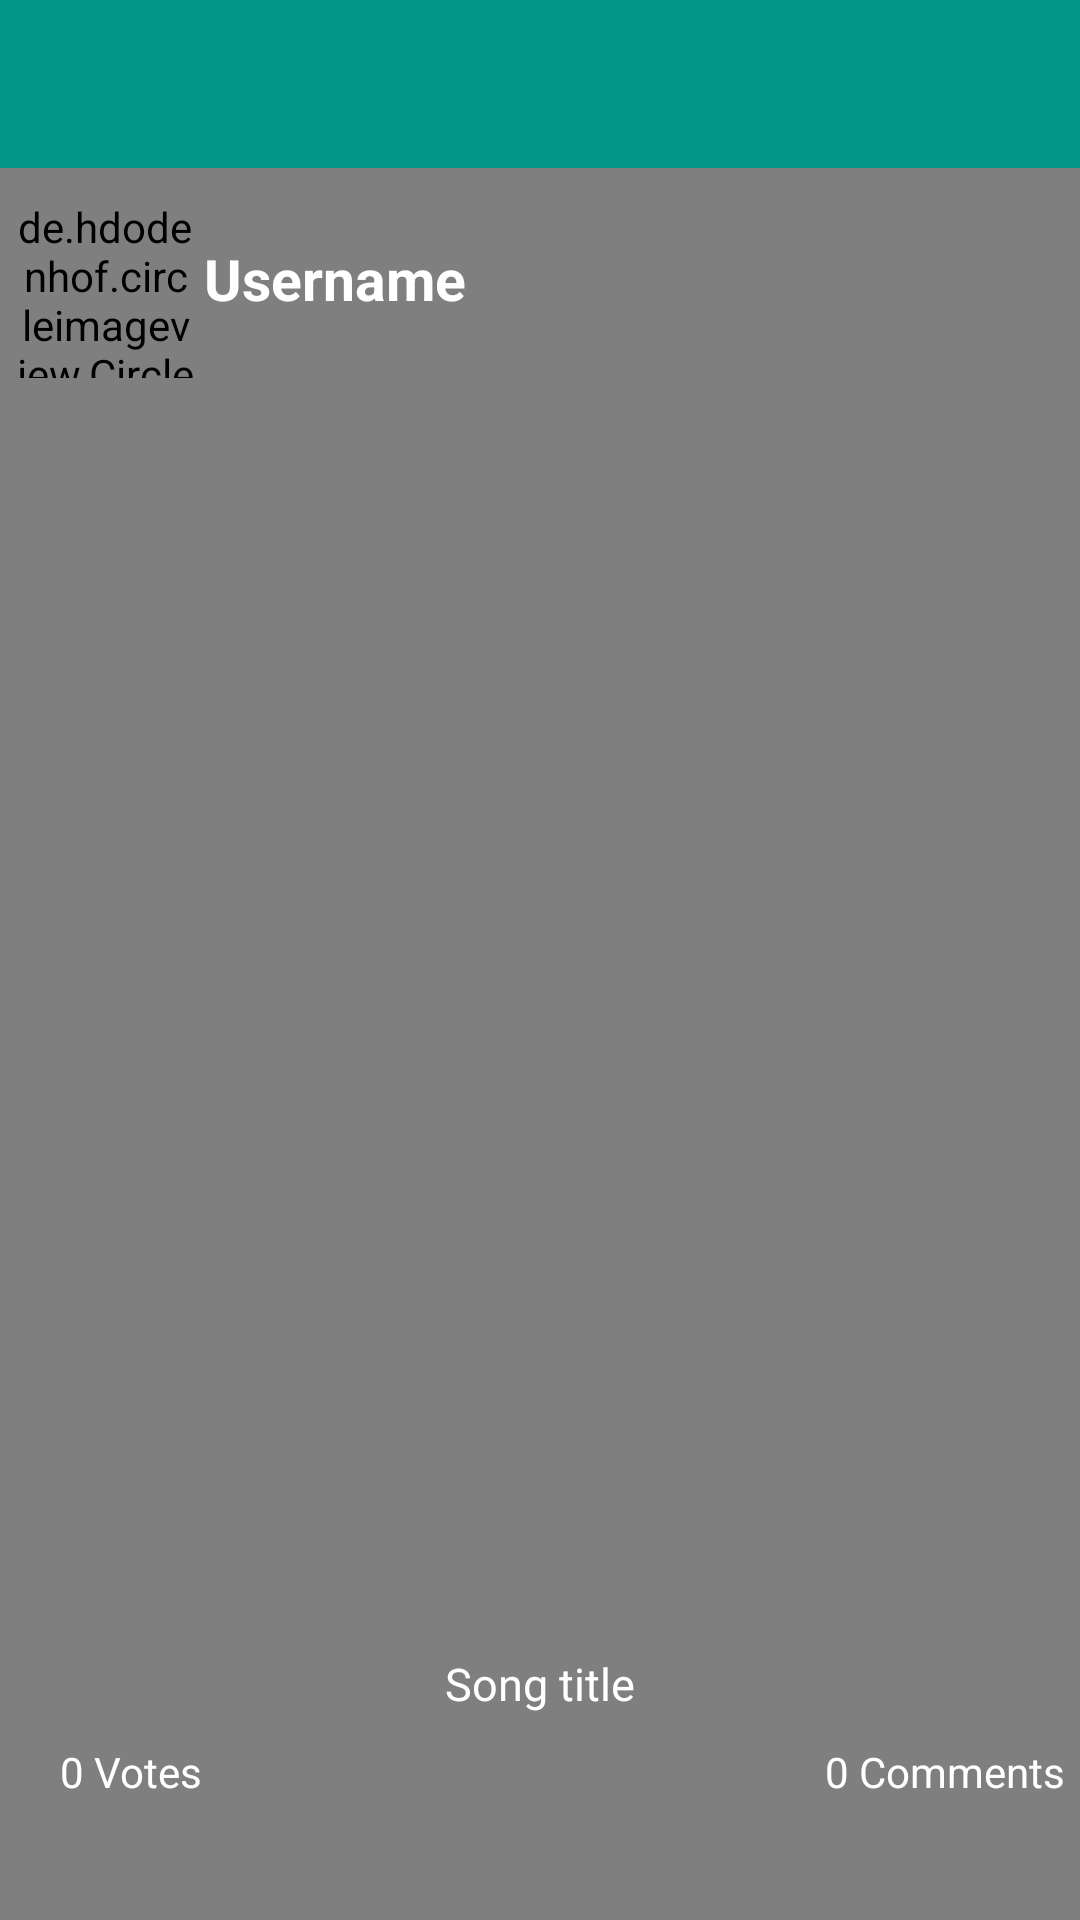

Android layout source for this screen:
<!-- AndroidManifest.xml: application theme AppTheme -->
<!-- res/layout/activity_single_video.xml -->
<?xml version="1.0" encoding="utf-8"?>
<LinearLayout
    xmlns:android="http://schemas.android.com/apk/res/android"
    xmlns:app="http://schemas.android.com/apk/res-auto"
    xmlns:tools="http://schemas.android.com/tools"
    android:layout_width="match_parent"
    android:orientation="vertical"
    android:layout_height="match_parent"
    tools:context=".SingleVideoActivity">

    <android.support.v7.widget.Toolbar
        android:id="@+id/singleVideoToolbar"
        android:layout_width="match_parent"
        android:layout_height="wrap_content"
        android:background="@color/colorPrimary"
        android:theme="@style/upNavigation">
    </android.support.v7.widget.Toolbar>

    <FrameLayout
        android:layout_width="match_parent"
        android:layout_height="match_parent"
        android:background="@color/black">
        <RelativeLayout
            android:layout_width="match_parent"
            android:layout_height="match_parent"
            android:layout_gravity="center"
            android:gravity="center">
            <VideoView
                android:id="@+id/video_player"
                android:layout_width="match_parent"
                android:layout_height="match_parent"
                android:layout_gravity="center"
                android:gravity="center"/>
        </RelativeLayout>
        <RelativeLayout
            android:layout_width="match_parent"
            android:layout_height="match_parent">
            <de.hdodenhof.circleimageview.CircleImageView
                xmlns:app="http://schemas.android.com/apk/res-auto"
                android:id="@+id/prof_image"
                android:layout_width="60dp"
                android:layout_marginTop="10dp"
                android:layout_marginStart="5dp"
                android:layout_height="60dp"
                android:src="@drawable/profile"
                app:civ_border_width="2dp"
                app:civ_border_color="#FF000000"/>

            <TextView
                android:id="@+id/username"
                android:textStyle="bold"
                android:layout_width="wrap_content"
                android:layout_height="wrap_content"
                android:layout_marginStart="3dp"
                android:layout_marginTop="24dp"
                android:text="@string/username_text"
                android:layout_toRightOf="@+id/prof_image"
                android:textColor="@color/white"
                android:textSize="19sp"/>
            <ImageView
                android:layout_width="wrap_content"
                android:id="@+id/vote_btn"
                android:layout_alignParentBottom="true"
                android:layout_height="wrap_content"
                android:layout_marginBottom="40dp"
                android:layout_marginStart="20dp"
                android:clickable="true"
                android:focusable="true"
                android:src="@drawable/vott"
                />
            <TextView
                android:layout_width="wrap_content"
                android:layout_height="wrap_content"
                android:id="@+id/vote_count"
                android:text="0 Votes"
                android:layout_marginStart="20dp"
                android:textColor="@color/white"
                android:layout_above="@+id/vote_btn"/>
            <TextView
                android:id="@+id/song_title"
                android:layout_width="wrap_content"
                android:layout_height="59dp"
                android:layout_marginStart="7dp"
                android:layout_marginTop="3dp"
                android:layout_alignParentBottom="true"
                android:layout_centerHorizontal="true"
                android:text="@string/song_title"
                android:textColor="@color/white"
                android:layout_marginBottom="30dp"
                android:textSize="15sp"/>
            <ImageView
                android:layout_width="wrap_content"
                android:layout_height="wrap_content"
                android:src="@drawable/comm"
                android:id="@+id/comment_btn"
                android:layout_marginBottom="40dp"
                android:layout_alignParentBottom="true"
                android:layout_marginEnd="20dp"
                android:layout_alignParentEnd="true"/>
            <TextView
                android:layout_width="wrap_content"
                android:layout_height="wrap_content"
                android:text="0 Comments"
                android:id="@+id/comment_count"
                android:layout_marginEnd="5dp"
                android:layout_alignParentEnd="true"
                android:textColor="@color/white"
                android:layout_above="@+id/comment_btn"/>

        </RelativeLayout>
    </FrameLayout>
    <LinearLayout
        android:layout_width="match_parent"
        android:layout_height="wrap_content"
        android:orientation="horizontal">

    </LinearLayout>

</LinearLayout>
<!-- resources referenced by this layout -->
<resources>
  <color name="black">#000000</color>
  <color name="colorPrimary">#009688</color>
  <color name="white">@android:color/white</color>
  <string name="song_title">Song title</string>
  <string name="username_text">Username</string>
  <style name="upNavigation" parent="Theme.AppCompat.NoActionBar">
          <item name="android:navigationIcon">@color/white</item>
      </style>
  <style name="AppTheme" parent="Theme.AppCompat.Light.NoActionBar">
          
          <item name="colorPrimary">@color/colorPrimary</item>
          <item name="colorPrimaryDark">@color/colorPrimaryDark</item>
          <item name="colorAccent">@color/colorPrimary</item>
          <item name="colorControlActivated">@color/green</item>
      </style>
  <color name="colorPrimaryDark">#00796B</color>
  <color name="green">#1c6345</color>
</resources>
